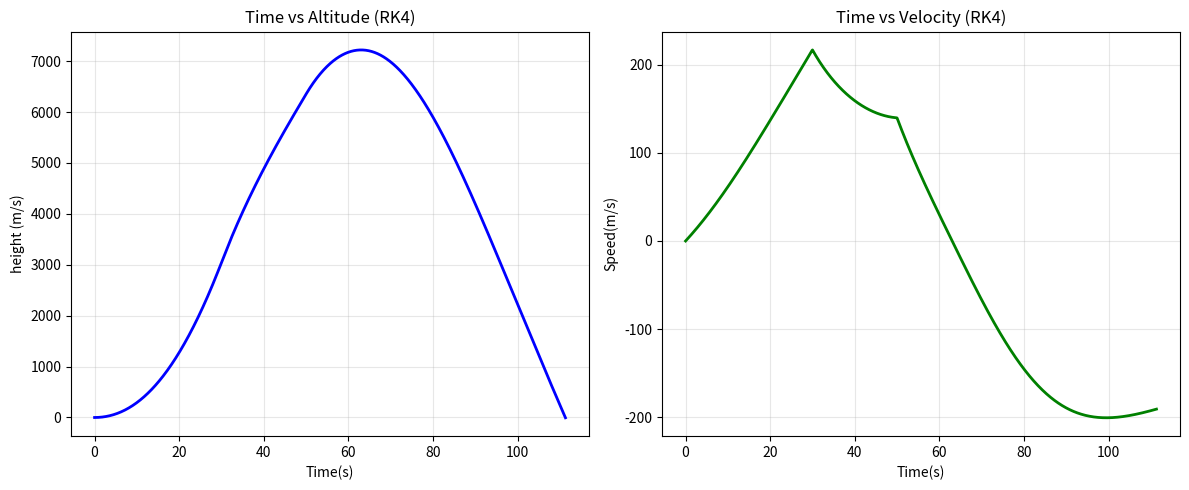

The script that saved this image:
import numpy as np
import matplotlib.pyplot as plt


dt = 0.1
g = 9.8
cd = 0.4
area = 0.5
dry_mass = 400.0

#initial state
t = 0.0
mass = 1000

##state vector: [altitute,velocity]
y = np.array([0.0,0.0])

##telemetry logs
time_log = [t]
alt_log = [y[0]]
vel_log = [y[1]]

def get_derivatives(t_step,state,m):
    alt, vel = state

    #1.thrust/burn logic
    if t_step < 30:
        thrust = 15000   #stage 1
        burn_rate = 13.33
    elif 30 <= t_step < 50:
        thrust = 5000     #stage 2
        burn_rate = 10.0
    else:
        thrust = 0    #stage 3
        burn_rate = 0

    ##2. Atmospheric density logic
    if alt < 11000:
        rho = 1.225 * (1- 0.0000225 * alt)**4.25
    elif 11000 <= alt < 25000:
        rho = 0.364 * np.exp(-0.000157 * (alt - 11000))
    else:
        rho = 0

    ##3. Physics (net force = Thurst - weight - drag)
    drag = 0.5 * rho * (vel**2) * cd * area * np.sign(vel)
    weight = m * g
    accel = (thrust - weight - drag)/m

    return np.array([vel,accel]), burn_rate

#simulation loop
while y[0] >= 0:

    _,br = get_derivatives(t,y,mass)
    if mass > dry_mass:
        mass -= br * dt

    #RK4
    k1, _ = get_derivatives(t, y, mass)
    k2, _ = get_derivatives(t + dt/2, y + (dt/2) * k1, mass)
    k3, _ = get_derivatives(t + dt/2, y + (dt/2) * k2, mass)
    k4, _ = get_derivatives(t + dt, y + dt*k3, mass)

    y = y + (dt/6.0) * (k1 + 2*k2 + 2*k3 + k4)
    t+= dt

    #store telemetry

    time_log.append(t)
    alt_log.append(y[0])
    vel_log.append(y[1])

    if t > 1000:
        break

##b. calculate maximums
max_alt = max(alt_log)
max_vel = max(vel_log)

print(f"Maximum Altitude: {max_alt:.2f} m")
print(f"Maximum Velocity: {max_vel:.2f} m/s")


### c. generate plots_file
plt.figure(figsize=(12,5))

#time vs Altitude
plt.subplot(1,2,1)
plt.plot(time_log, alt_log, color = "blue", linewidth = 2)
plt.title("Time vs Altitude (RK4)")
plt.xlabel("Time(s)")
plt.ylabel("height (m/s)")
plt.grid(True, alpha = 0.3)

##time vs velocity
plt.subplot(1,2,2)
plt.plot(time_log, vel_log, color = "green", linewidth = 2)
plt.title("Time vs Velocity (RK4)")
plt.xlabel("Time(s)")
plt.ylabel("Speed(m/s)")
plt.grid(True, alpha = 0.3)

plt.tight_layout()
plt.savefig("rocket_RK4_analysis.png", dpi = 300, bbox_inches = "tight")
plt.show()
